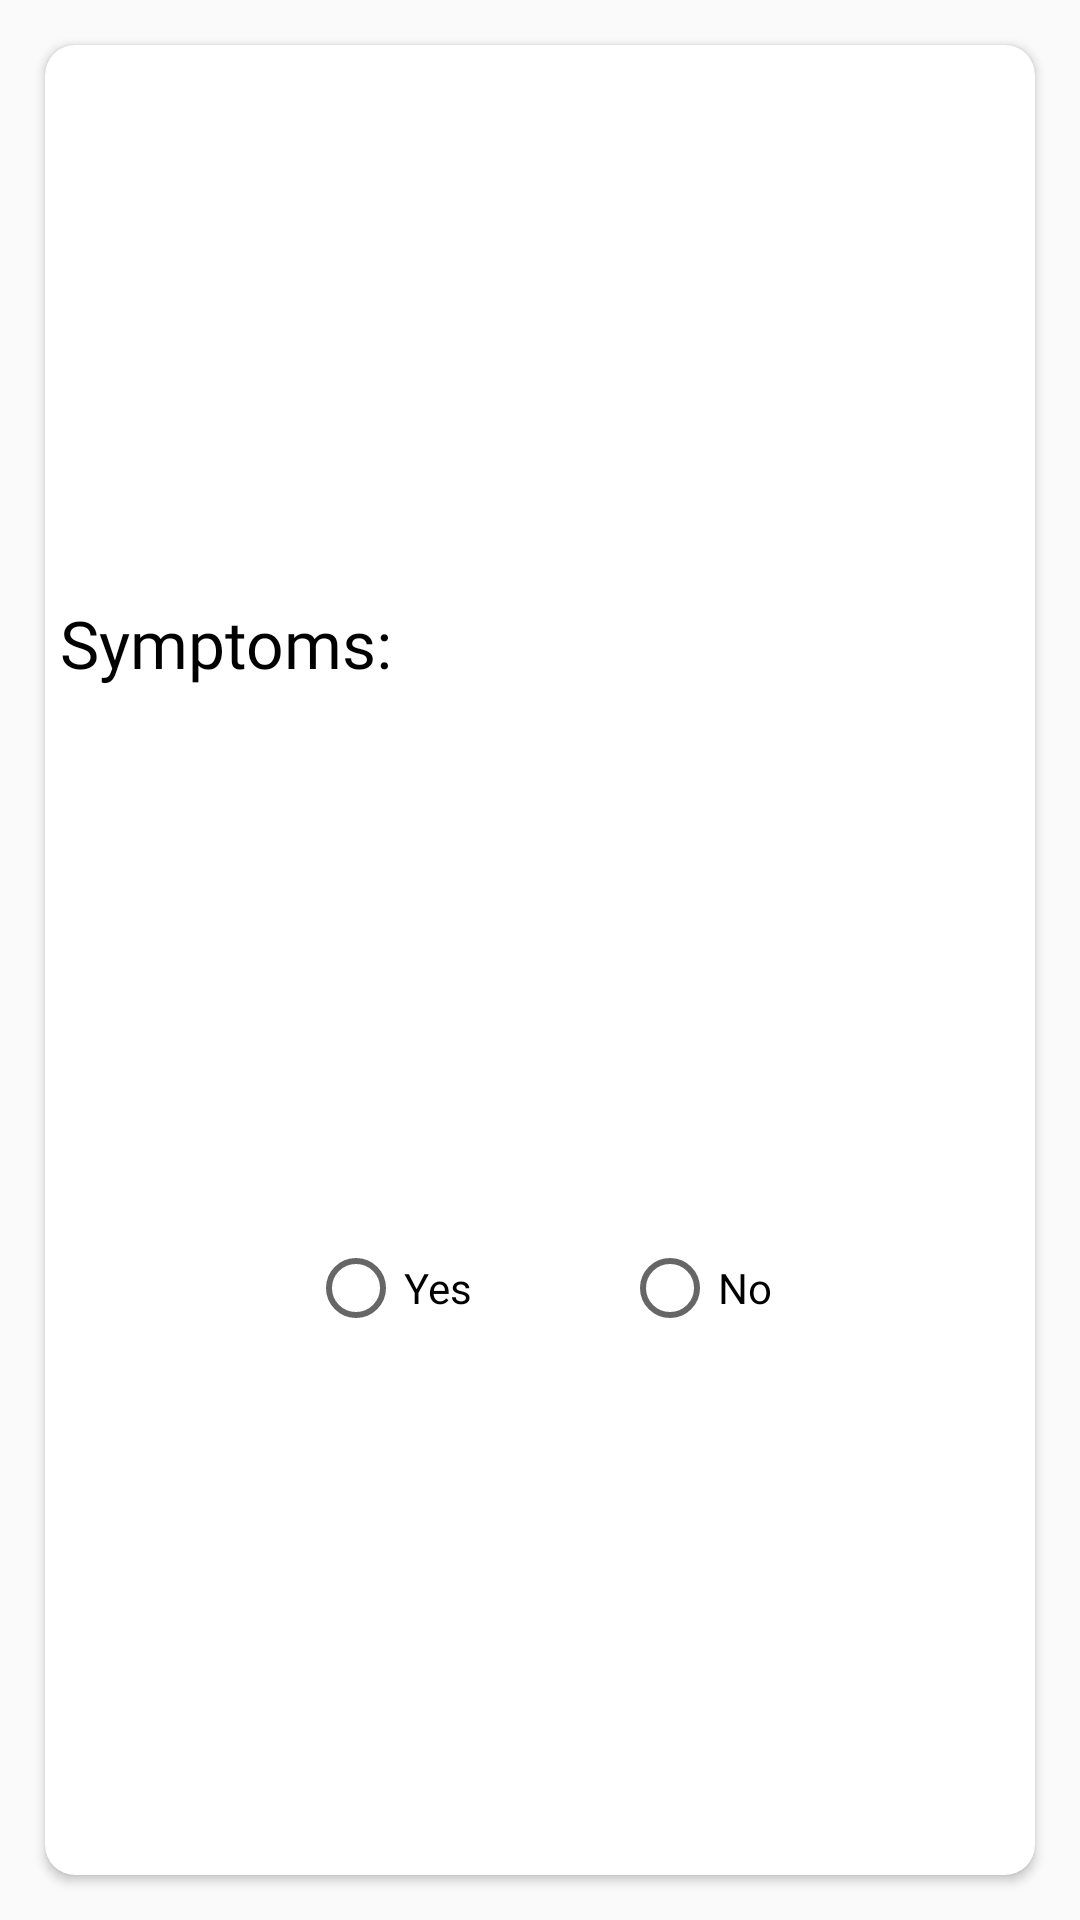

Write the Android layout XML for this screen, with the resource values it uses.
<!-- AndroidManifest.xml: application theme Theme.TheMedicalAssistant -->
<!-- res/layout/symptoms_row.xml -->
<?xml version="1.0" encoding="utf-8"?>
<androidx.constraintlayout.widget.ConstraintLayout xmlns:android="http://schemas.android.com/apk/res/android"
    xmlns:tools="http://schemas.android.com/tools"
    android:layout_width="match_parent"
    android:layout_height="wrap_content"
    xmlns:app="http://schemas.android.com/apk/res-auto">

    <androidx.cardview.widget.CardView
        android:id="@+id/cvQuestion"
        android:layout_width="match_parent"
        android:layout_height="match_parent"
        android:layout_margin="15dp"
        app:cardCornerRadius="10dp"
        app:layout_constraintTop_toTopOf="parent"
        app:layout_constraintStart_toStartOf="parent"
        app:layout_constraintEnd_toEndOf="parent"
        app:layout_constraintBottom_toBottomOf="parent"
        >
        <androidx.constraintlayout.widget.ConstraintLayout
            android:layout_width="match_parent"
            android:layout_height="match_parent">

            <TextView
                android:id="@+id/tvSymptoms"
                android:layout_width="match_parent"
                android:layout_height="wrap_content"
                android:layout_margin="5dp"
                android:text="Symptoms:"
                android:textColor="@color/black"
                android:textSize="22sp"
                android:fontFamily="@font/andika_new_basic"
                app:layout_constraintEnd_toEndOf="parent"
                app:layout_constraintStart_toStartOf="parent"
                app:layout_constraintTop_toTopOf="parent"
                app:layout_constraintBottom_toTopOf="@id/rgAnswer"/>


            <RadioGroup
                android:id="@+id/rgAnswer"
                android:layout_width="match_parent"
                android:layout_height="wrap_content"
                android:orientation="horizontal"
                android:gravity="center"
                app:layout_constraintTop_toBottomOf="@id/tvSymptoms"
                app:layout_constraintStart_toStartOf="parent"
                app:layout_constraintEnd_toEndOf="parent"
                app:layout_constraintBottom_toBottomOf="parent"

                >


            <RadioButton
                android:layout_marginHorizontal="25dp"
                android:id="@+id/rgAnswerYes"
                android:layout_width="wrap_content"
                android:layout_height="wrap_content"
                android:text="Yes"
                app:layout_constraintEnd_toStartOf="@id/rgAnswerNo"
                app:layout_constraintStart_toStartOf="parent"
                />

                <RadioButton
                    android:layout_marginHorizontal="25dp"
                    android:id="@+id/rgAnswerNo"
                    android:layout_width="wrap_content"
                    android:layout_height="wrap_content"
                    android:text="No"
                    app:layout_constraintEnd_toEndOf="parent"
                    app:layout_constraintStart_toEndOf="@id/rgAnswerYes"
                    app:layout_constraintTop_toBottomOf="@id/tvSymptoms" />

            </RadioGroup>
        </androidx.constraintlayout.widget.ConstraintLayout>

    </androidx.cardview.widget.CardView>



</androidx.constraintlayout.widget.ConstraintLayout>
<!-- resources referenced by this layout -->
<resources>
  <color name="black">#FF000000</color>
  <style name="Theme.TheMedicalAssistant" parent="Theme.AppCompat.Light.NoActionBar">
          
          <item name="colorPrimary">@color/purple_500</item>
          <item name="colorPrimaryVariant">@color/purple_700</item>
          <item name="colorOnPrimary">@color/white</item>
          
          <item name="colorSecondary">@color/teal_200</item>
          <item name="colorSecondaryVariant">@color/teal_700</item>
          <item name="colorOnSecondary">@color/black</item>
          
          <item name="android:statusBarColor">?attr/colorPrimaryVariant</item>
          
      </style>
  <color name="purple_500">#FF6200EE</color>
  <color name="purple_700">#FF3700B3</color>
  <color name="white">#FFFFFFFF</color>
  <color name="teal_200">#FF03DAC5</color>
  <color name="teal_700">#FF018786</color>
</resources>
